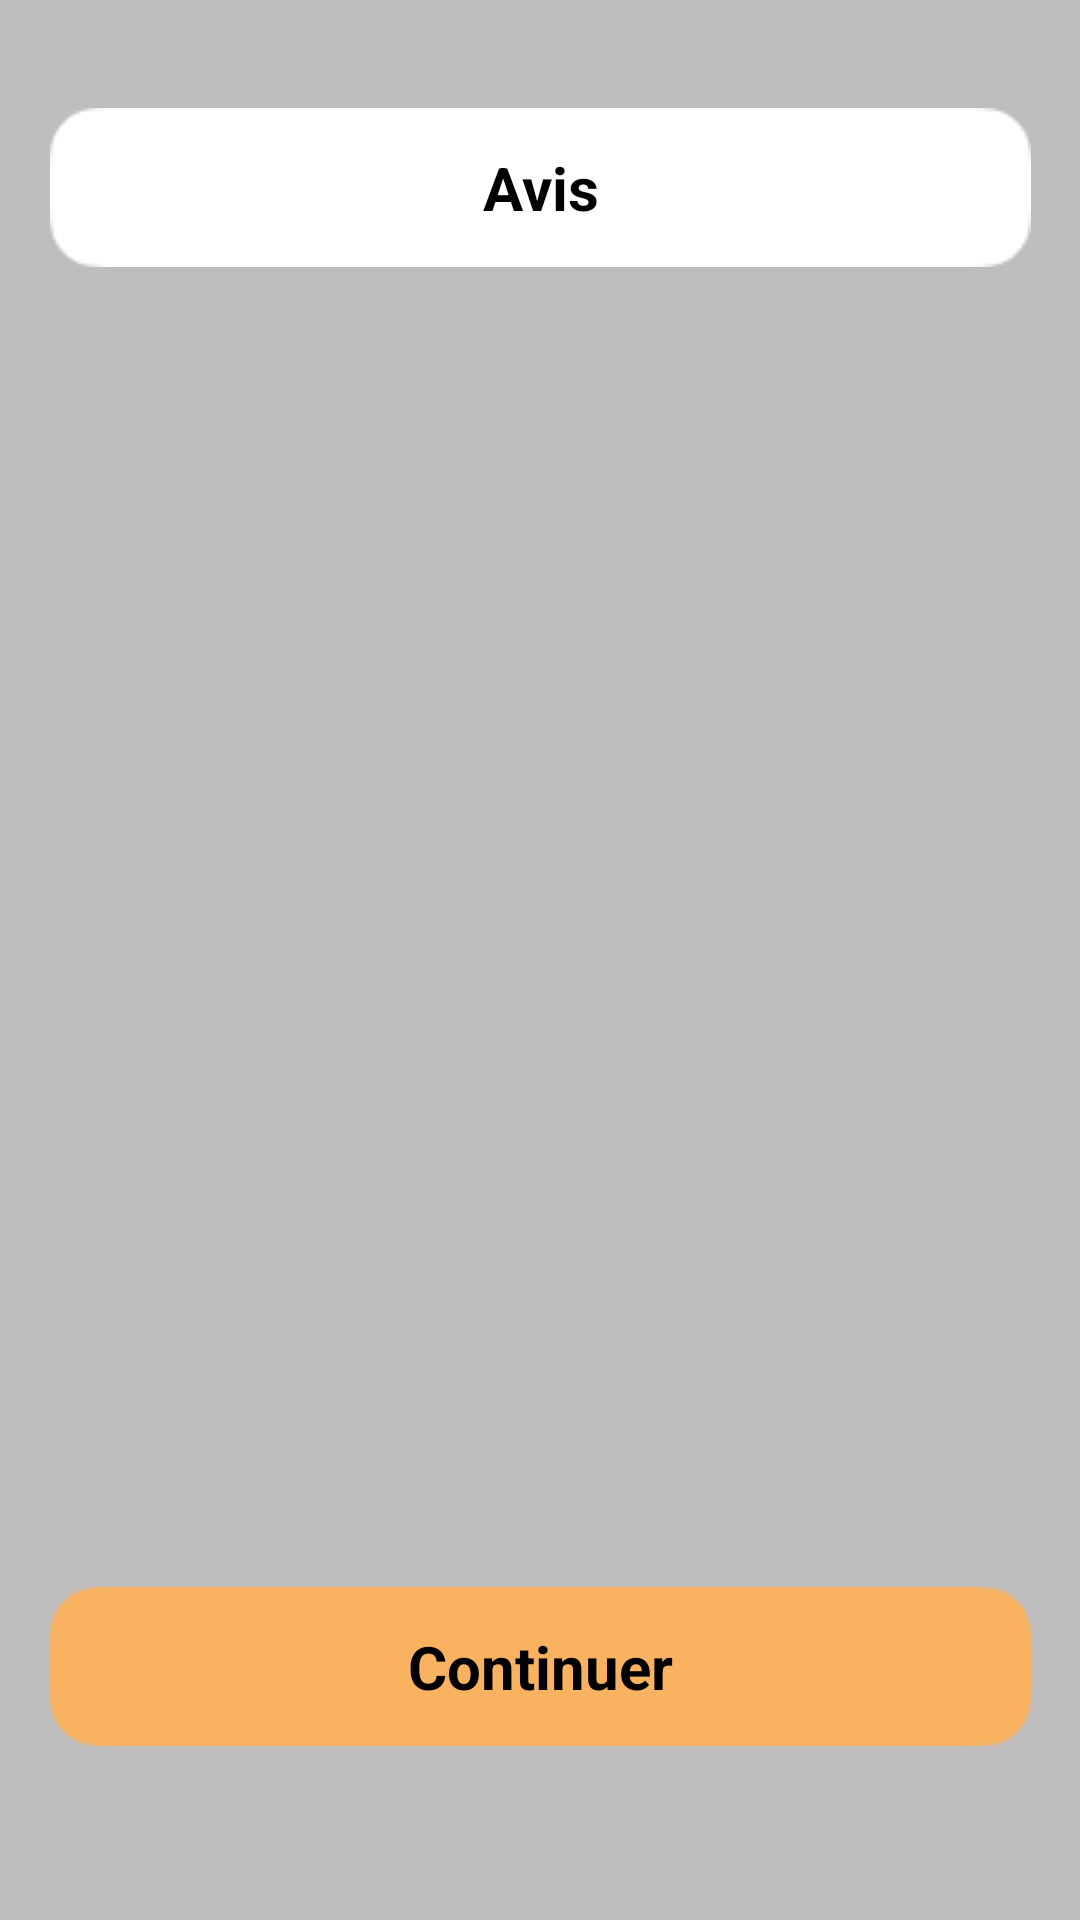

Layout XML and referenced resources for this Android screen:
<!-- AndroidManifest.xml: application theme Theme.App_service -->
<!-- res/layout/activity_liste_avis_reservation.xml -->
<?xml version="1.0" encoding="utf-8"?>
<androidx.constraintlayout.widget.ConstraintLayout xmlns:android="http://schemas.android.com/apk/res/android"
    xmlns:app="http://schemas.android.com/apk/res-auto"
    xmlns:tools="http://schemas.android.com/tools"
    android:layout_width="match_parent"
    android:layout_height="match_parent"
    android:background="#BFBDBD"
    tools:context=".client.reservation.ListeAvisReservation">

    <ImageView
        android:id="@+id/imageView4"
        android:layout_width="wrap_content"
        android:layout_height="wrap_content"
        android:layout_marginTop="36dp"
        app:layout_constraintEnd_toEndOf="parent"
        app:layout_constraintStart_toStartOf="parent"
        app:layout_constraintTop_toTopOf="parent"
        app:srcCompat="@drawable/rectangle_blanc"
        tools:ignore="ContentDescription" />

    <TextView
        android:id="@+id/textView4"
        android:layout_width="wrap_content"
        android:layout_height="wrap_content"
        android:text="Avis"
        android:textColor="@color/black"
        android:textSize="20sp"
        android:textStyle="bold"
        app:layout_constraintBottom_toBottomOf="@+id/imageView4"
        app:layout_constraintEnd_toEndOf="@+id/imageView4"
        app:layout_constraintStart_toStartOf="@+id/imageView4"
        app:layout_constraintTop_toTopOf="@+id/imageView4" />

    <ImageButton
        android:id="@+id/imageButtonLAvis"
        android:layout_width="wrap_content"
        android:layout_height="wrap_content"
        android:layout_marginTop="440dp"
        android:background="#BFBDBD"
        android:onClick="onClick"
        app:layout_constraintStart_toStartOf="@+id/imageView4"
        app:layout_constraintTop_toBottomOf="@+id/imageView4"
        app:srcCompat="@drawable/rectangle_orange"
        tools:ignore="ContentDescription" />

    <TextView
        android:id="@+id/textView5"
        android:layout_width="wrap_content"
        android:layout_height="wrap_content"
        android:text="@string/continuer"
        android:textColor="@color/black"
        android:textSize="20sp"
        android:textStyle="bold"
        app:layout_constraintBottom_toBottomOf="@+id/imageButtonLAvis"
        app:layout_constraintEnd_toEndOf="@+id/imageButtonLAvis"
        app:layout_constraintStart_toStartOf="@+id/imageButtonLAvis"
        app:layout_constraintTop_toTopOf="@+id/imageButtonLAvis" />

    <ListView
        android:id="@+id/listViewCF"
        android:layout_width="409dp"
        android:layout_height="438dp"
        app:layout_constraintBottom_toTopOf="@+id/imageButtonLAvis"
        app:layout_constraintEnd_toEndOf="parent"
        app:layout_constraintStart_toStartOf="parent"
        app:layout_constraintTop_toBottomOf="@+id/imageView4" />
</androidx.constraintlayout.widget.ConstraintLayout>
<!-- resources referenced by this layout -->
<resources>
  <!-- drawable rectangle_blanc: png bitmap (drawable-v24, 704 bytes) -->
  <!-- drawable rectangle_orange: png bitmap (drawable-v24, 847 bytes) -->
  <string name="continuer">Continuer</string>
  <style name="Theme.App_service" parent="Theme.MaterialComponents.DayNight.DarkActionBar">
          
          <item name="colorPrimary">#F9B25F</item>
          <item name="colorPrimaryVariant">@color/black</item>
          <item name="colorOnPrimary">@color/white</item>
          
          <item name="colorSecondary">#F9B25F</item>
          <item name="colorSecondaryVariant">#F9B25F</item>
          <item name="colorOnSecondary">@color/black</item>
          
          <item name="android:statusBarColor" tools:targetApi="l">?attr/colorPrimaryVariant</item>
          
      </style>
  <!-- not gathered from this repository: default colours our renderer supplied (Android Studio template values) -->
  <color name="black">#FF000000</color>
  <color name="white">#FFFFFFFF</color>
</resources>
